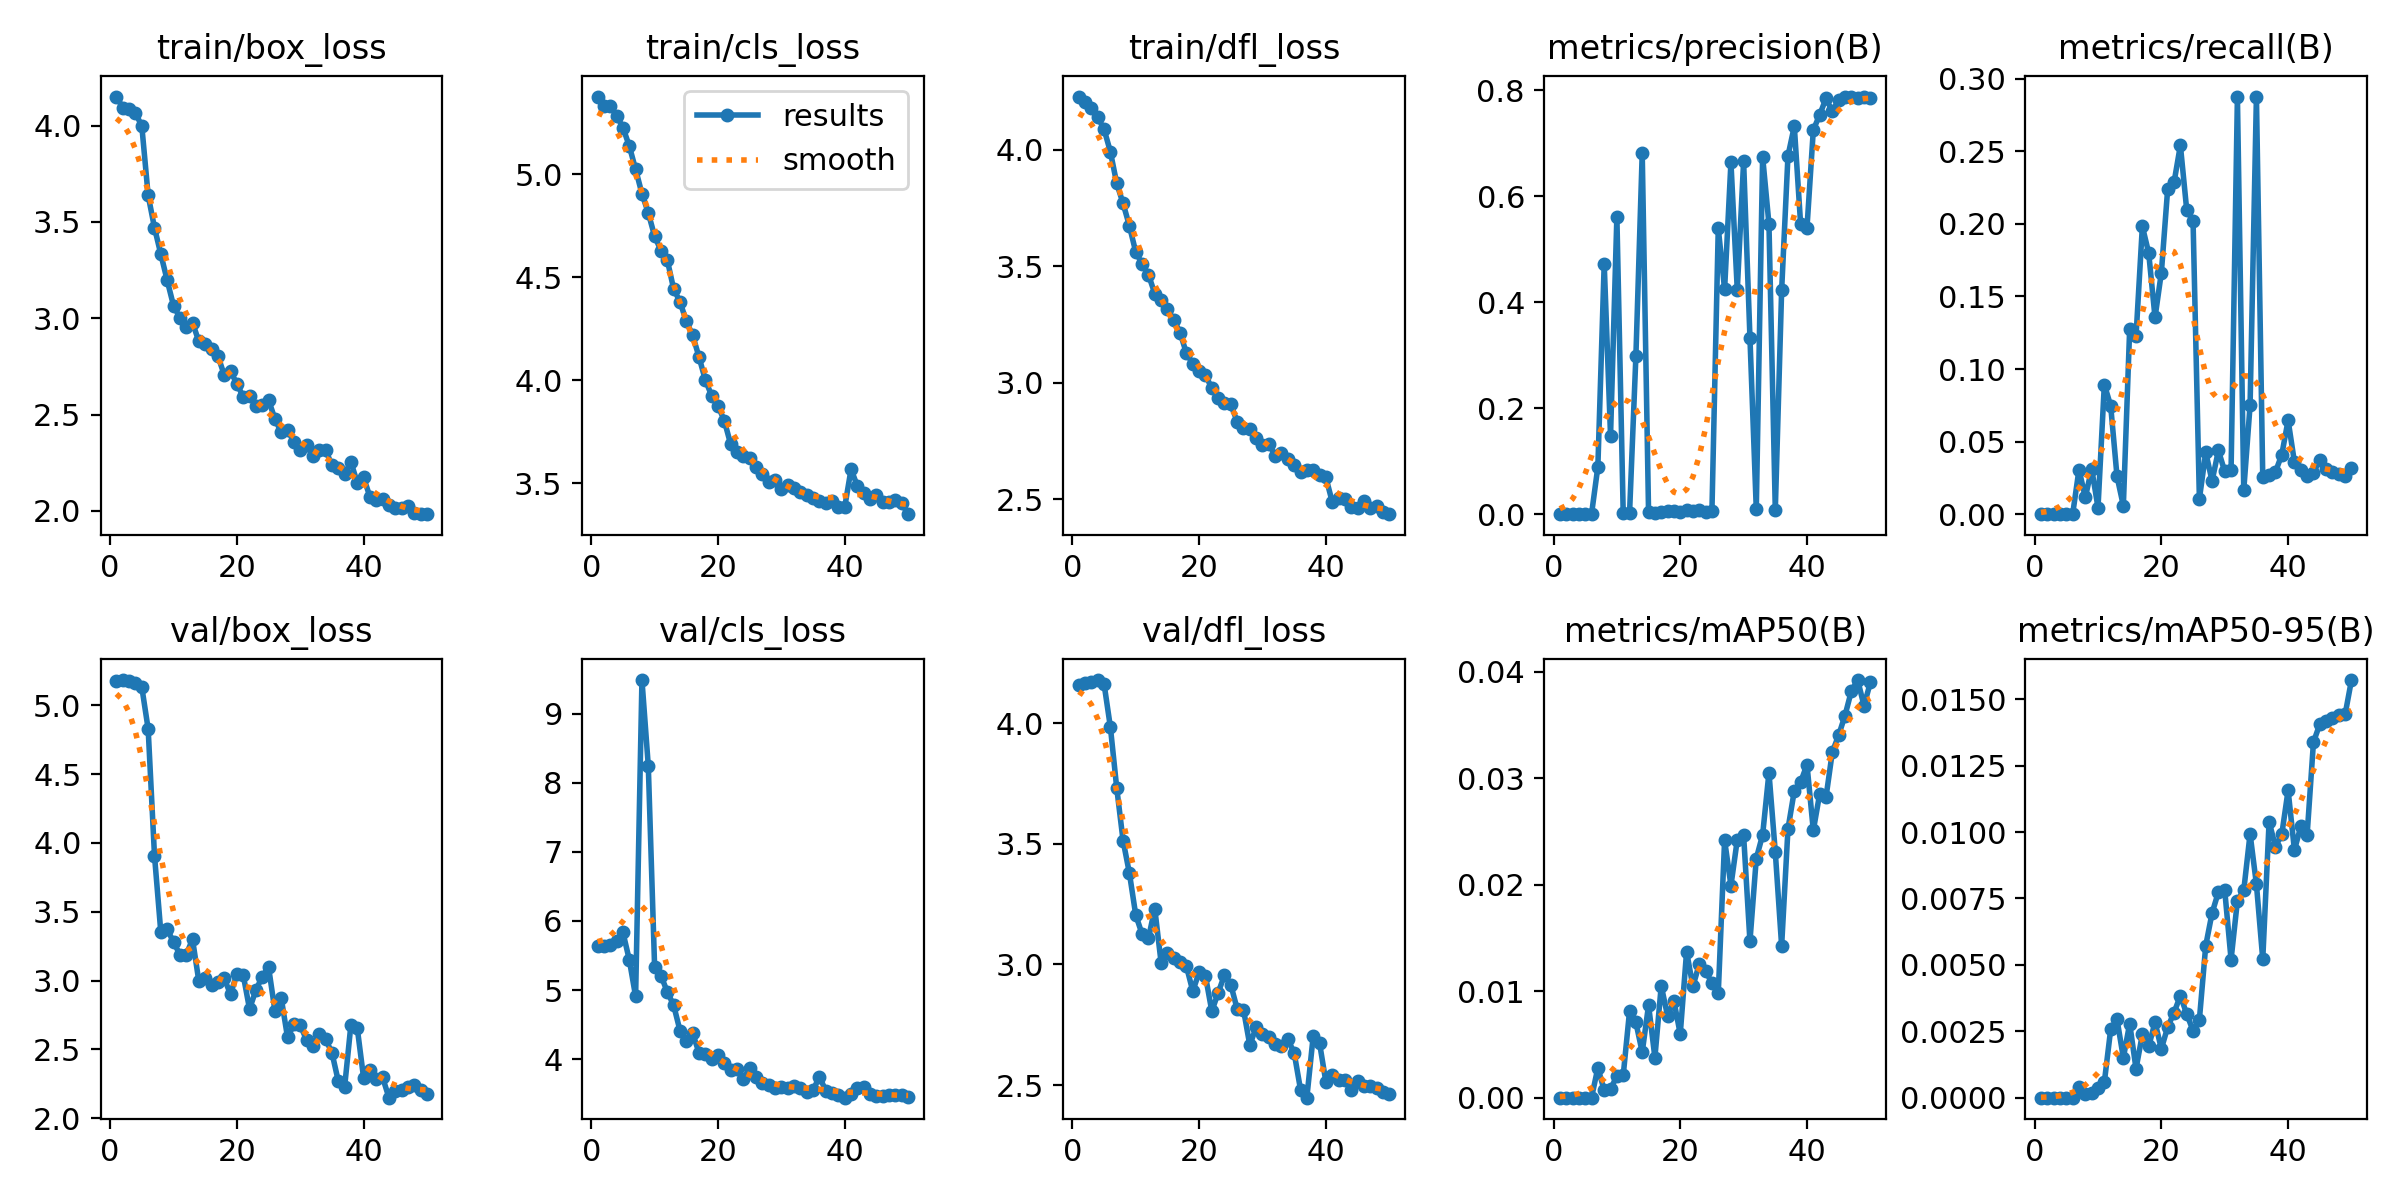

Source data for this figure (header and first rows):
epoch, time, train/box_loss, train/cls_loss, train/dfl_loss, metrics/precision(B), metrics/recall(B), metrics/mAP50(B), metrics/mAP50-95(B), val/box_loss, val/cls_loss, val/dfl_loss, lr/pg0, lr/pg1, lr/pg2
1, 212.1, 4.151, 5.377, 4.228, 0, 0, 0, 0, 5.179, 5.64, 4.16, 5.25e-05, 5.25e-05, 5.25e-05
2, 394.9, 4.093, 5.332, 4.204, 0, 0, 0, 0, 5.184, 5.638, 4.168, 0.0001054, 0.0001054, 0.0001054
3, 589.2, 4.086, 5.329, 4.177, 0, 0, 0, 0, 5.175, 5.655, 4.173, 0.0001561, 0.0001561, 0.0001561
4, 773.9, 4.066, 5.284, 4.139, 0, 0, 0, 0, 5.162, 5.712, 4.18, 0.0002046, 0.0002046, 0.0002046
5, 952.5, 3.998, 5.226, 4.087, 0, 0, 0, 0, 5.132, 5.835, 4.164, 0.0002302, 0.0002302, 0.0002302
6, 1151, 3.638, 5.136, 3.99, 0, 0, 0, 0, 4.829, 5.439, 3.984, 0.0002252, 0.0002252, 0.0002252
7, 1389, 3.47, 5.023, 3.855, 0.08946, 0.03072, 0.00281, 0.00042, 3.908, 4.908, 3.731, 0.0002203, 0.0002203, 0.0002203
8, 1599, 3.333, 4.905, 3.769, 0.4729, 0.01161, 0.00068, 0.00013, 3.35, 9.491, 3.514, 0.0002154, 0.0002154, 0.0002154
9, 1777, 3.197, 4.812, 3.673, 0.148, 0.03135, 0.00082, 0.00017, 3.371, 8.248, 3.378, 0.0002104, 0.0002104, 0.0002104
10, 1978, 3.066, 4.699, 3.56, 0.5615, 0.00452, 0.00202, 0.00037, 3.281, 5.328, 3.205, 0.0002055, 0.0002055, 0.0002055
11, 2167, 3.004, 4.629, 3.51, 0.00144, 0.08934, 0.00209, 0.00058, 3.188, 5.209, 3.126, 0.0002005, 0.0002005, 0.0002005
12, 2358, 2.952, 4.583, 3.464, 0.00181, 0.07469, 0.00812, 0.00257, 3.187, 4.972, 3.108, 0.0001956, 0.0001956, 0.0001956
13, 2554, 2.977, 4.443, 3.382, 0.2979, 0.0261, 0.00707, 0.00295, 3.3, 4.78, 3.232, 0.0001906, 0.0001906, 0.0001906
14, 2756, 2.88, 4.381, 3.354, 0.6816, 0.00579, 0.00427, 0.0015, 2.995, 4.413, 3.008, 0.0001857, 0.0001857, 0.0001857
15, 2948, 2.867, 4.286, 3.314, 0.00342, 0.1279, 0.00869, 0.00279, 3.021, 4.264, 3.048, 0.0001807, 0.0001807, 0.0001807
16, 3144, 2.838, 4.218, 3.269, 0.00274, 0.1225, 0.00377, 0.00109, 2.968, 4.373, 3.028, 0.0001757, 0.0001757, 0.0001757
17, 3336, 2.805, 4.113, 3.214, 0.00435, 0.1983, 0.01051, 0.00238, 2.992, 4.091, 3.011, 0.0001708, 0.0001708, 0.0001708
18, 3501, 2.706, 4.001, 3.125, 0.00651, 0.18, 0.00768, 0.00193, 3.016, 4.079, 2.992, 0.0001658, 0.0001658, 0.0001658
19, 3752, 2.724, 3.924, 3.082, 0.00531, 0.1356, 0.00908, 0.00284, 2.9, 4.002, 2.89, 0.0001609, 0.0001609, 0.0001609
20, 4027, 2.66, 3.875, 3.051, 0.00504, 0.1665, 0.00598, 0.00184, 3.05, 4.059, 2.968, 0.0001559, 0.0001559, 0.0001559
21, 4298, 2.592, 3.803, 3.032, 0.00699, 0.2244, 0.01371, 0.00266, 3.041, 3.948, 2.953, 0.000151, 0.000151, 0.000151
22, 4586, 2.595, 3.689, 2.976, 0.00579, 0.2286, 0.01045, 0.0032, 2.793, 3.836, 2.807, 0.000146, 0.000146, 0.000146
23, 4849, 2.544, 3.652, 2.935, 0.00791, 0.2542, 0.01255, 0.00384, 2.93, 3.853, 2.882, 0.0001411, 0.0001411, 0.0001411
24, 5106, 2.549, 3.629, 2.912, 0.00463, 0.2096, 0.01188, 0.00315, 3.028, 3.706, 2.956, 0.0001362, 0.0001362, 0.0001362
25, 5362, 2.575, 3.62, 2.907, 0.00568, 0.202, 0.01078, 0.00252, 3.098, 3.87, 2.916, 0.0001312, 0.0001312, 0.0001312
26, 5623, 2.478, 3.576, 2.833, 0.5397, 0.0105, 0.0098, 0.00294, 2.781, 3.742, 2.816, 0.0001263, 0.0001263, 0.0001263
27, 5876, 2.407, 3.546, 2.804, 0.4245, 0.04262, 0.02418, 0.00572, 2.872, 3.647, 2.813, 0.0001213, 0.0001213, 0.0001213
28, 6128, 2.42, 3.507, 2.802, 0.664, 0.02286, 0.01992, 0.00695, 2.586, 3.627, 2.666, 0.0001163, 0.0001163, 0.0001163
29, 6386, 2.359, 3.513, 2.761, 0.4234, 0.04388, 0.02422, 0.00774, 2.681, 3.585, 2.739, 0.0001114, 0.0001114, 0.0001114
30, 6640, 2.314, 3.47, 2.732, 0.6657, 0.02942, 0.02464, 0.0078, 2.673, 3.59, 2.71, 0.0001064, 0.0001064, 0.0001064
31, 6894, 2.341, 3.492, 2.738, 0.333, 0.03029, 0.01469, 0.0052, 2.569, 3.576, 2.7, 0.0001015, 0.0001015, 0.0001015
32, 7156, 2.284, 3.475, 2.686, 0.00924, 0.2875, 0.02246, 0.00741, 2.526, 3.603, 2.669, 9.655e-05, 9.655e-05, 9.655e-05
33, 7418, 2.316, 3.456, 2.697, 0.6748, 0.01658, 0.02468, 0.0078, 2.608, 3.583, 2.663, 9.16e-05, 9.16e-05, 9.16e-05
34, 7683, 2.315, 3.443, 2.674, 0.5475, 0.07505, 0.03052, 0.00993, 2.573, 3.521, 2.69, 8.665e-05, 8.665e-05, 8.665e-05
35, 7957, 2.238, 3.429, 2.646, 0.00815, 0.2878, 0.02305, 0.00803, 2.476, 3.547, 2.633, 8.17e-05, 8.17e-05, 8.17e-05
36, 8228, 2.22, 3.412, 2.615, 0.4224, 0.0255, 0.01426, 0.00521, 2.27, 3.744, 2.481, 7.675e-05, 7.675e-05, 7.675e-05
37, 8499, 2.194, 3.404, 2.627, 0.6763, 0.02685, 0.02524, 0.01039, 2.225, 3.543, 2.448, 7.18e-05, 7.18e-05, 7.18e-05
38, 8772, 2.253, 3.413, 2.626, 0.7322, 0.02908, 0.02882, 0.00945, 2.68, 3.511, 2.702, 6.685e-05, 6.685e-05, 6.685e-05
39, 9042, 2.147, 3.386, 2.602, 0.5468, 0.04096, 0.02964, 0.00991, 2.655, 3.475, 2.675, 6.19e-05, 6.19e-05, 6.19e-05
40, 9324, 2.174, 3.383, 2.593, 0.5407, 0.0647, 0.03127, 0.01157, 2.291, 3.44, 2.514, 5.695e-05, 5.695e-05, 5.695e-05
41, 9598, 2.072, 3.568, 2.489, 0.7253, 0.03586, 0.0251, 0.00932, 2.347, 3.499, 2.542, 5.2e-05, 5.2e-05, 5.2e-05
42, 9795, 2.059, 3.485, 2.504, 0.7537, 0.03043, 0.02852, 0.01021, 2.283, 3.578, 2.523, 4.705e-05, 4.705e-05, 4.705e-05
43, 9950, 2.062, 3.454, 2.501, 0.7847, 0.02664, 0.02821, 0.00989, 2.296, 3.596, 2.521, 4.21e-05, 4.21e-05, 4.21e-05
44, 10108, 2.033, 3.42, 2.466, 0.7603, 0.0283, 0.03246, 0.01338, 2.149, 3.495, 2.479, 3.715e-05, 3.715e-05, 3.715e-05
45, 10257, 2.017, 3.442, 2.461, 0.7824, 0.03766, 0.03404, 0.01406, 2.199, 3.46, 2.516, 3.22e-05, 3.22e-05, 3.22e-05
46, 10401, 2.017, 3.41, 2.491, 0.7883, 0.03101, 0.03589, 0.01416, 2.205, 3.464, 2.498, 2.725e-05, 2.725e-05, 2.725e-05
47, 10549, 2.024, 3.407, 2.461, 0.7883, 0.02938, 0.03818, 0.0143, 2.225, 3.479, 2.496, 2.23e-05, 2.23e-05, 2.23e-05
48, 10698, 1.99, 3.418, 2.471, 0.786, 0.02793, 0.03922, 0.0144, 2.241, 3.485, 2.49, 1.735e-05, 1.735e-05, 1.735e-05
49, 10845, 1.985, 3.401, 2.445, 0.787, 0.02623, 0.03681, 0.01443, 2.203, 3.479, 2.469, 1.24e-05, 1.24e-05, 1.24e-05
50, 10990, 1.983, 3.349, 2.435, 0.7856, 0.03156, 0.03899, 0.01572, 2.173, 3.45, 2.461, 7.45e-06, 7.45e-06, 7.45e-06
